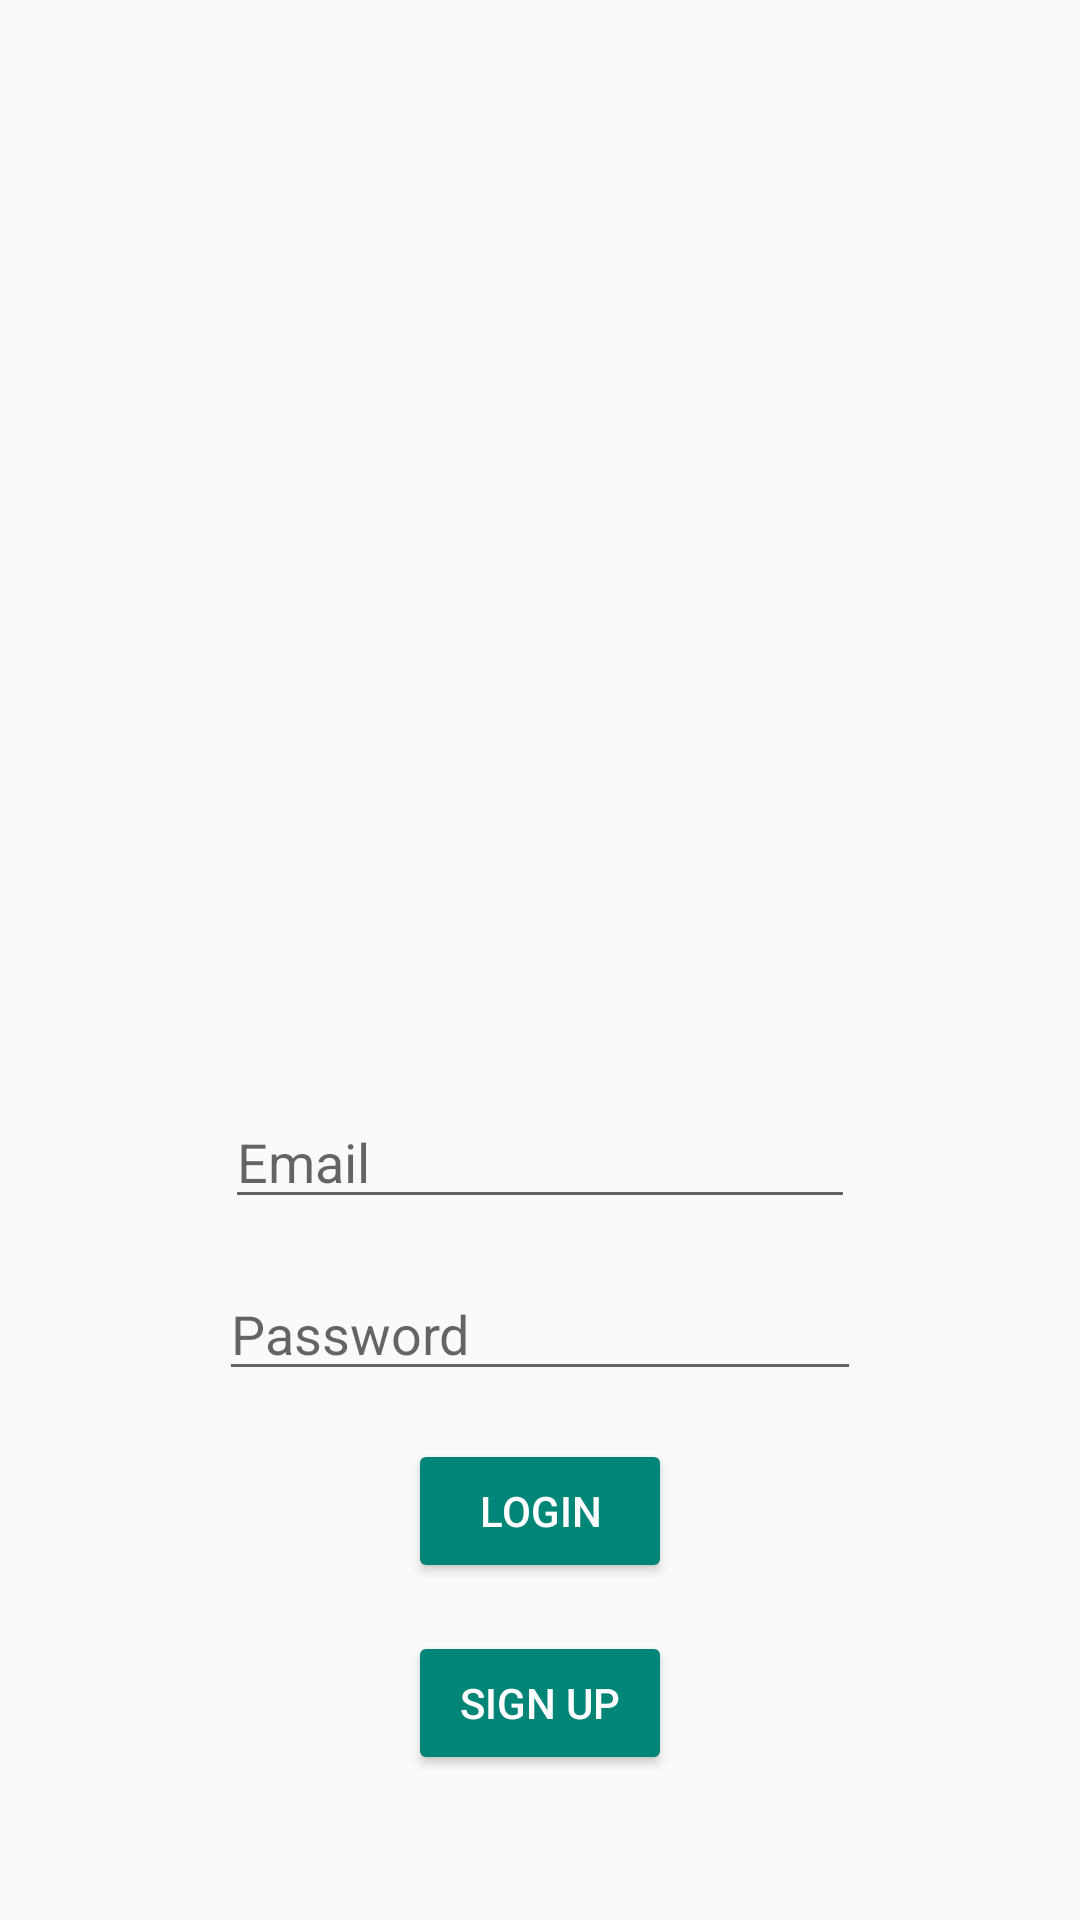

Here is an Android app screen rendered from its layout file. Give the layout XML and the strings, colors and styles it references.
<!-- AndroidManifest.xml: activity theme AppTheme.NoActionBar -->
<!-- res/layout/activity_main.xml -->
<?xml version="1.0" encoding="utf-8"?>
<androidx.constraintlayout.widget.ConstraintLayout xmlns:android="http://schemas.android.com/apk/res/android"
    xmlns:app="http://schemas.android.com/apk/res-auto"
    xmlns:tools="http://schemas.android.com/tools"
    android:layout_width="match_parent"
    android:layout_height="match_parent"
    tools:context=".MainActivity">


    <LinearLayout
        android:layout_width="match_parent"
        android:layout_height="match_parent"
        android:orientation="vertical"
        android:gravity="center">

        <ImageView
            android:id="@+id/imageView"
            android:layout_width="395dp"
            android:layout_height="357dp"
            app:srcCompat="@mipmap/ic_launcher_foreground" />

        <LinearLayout
            android:layout_width="match_parent"
            android:layout_height="match_parent"
            android:orientation="vertical"
            android:layout_gravity="center">

            <EditText
                android:id="@+id/loginEmailField"
                android:layout_width="wrap_content"
                android:layout_height="wrap_content"
                android:layout_marginStart="8dp"
                android:layout_marginTop="8dp"
                android:layout_marginEnd="8dp"
                android:layout_marginBottom="8dp"
                android:ems="10"
                android:hint="Email"
                android:inputType="textPersonName"
                android:layout_gravity="center"/>

            <EditText
                android:id="@+id/loginPasswordField"
                android:layout_width="214dp"
                android:layout_height="wrap_content"
                android:layout_marginStart="8dp"
                android:layout_marginTop="8dp"
                android:layout_marginEnd="8dp"
                android:layout_marginBottom="8dp"
                android:ems="10"
                android:hint="Password"
                android:inputType="textPersonName"
                android:layout_gravity="center"/>

            <LinearLayout
                android:layout_width="match_parent"
                android:layout_height="wrap_content"
                android:orientation="horizontal"
                android:layout_gravity="center"/>

                <Button
                    android:id="@+id/loginButton"
                    style="@style/Widget.AppCompat.Button.Colored"
                    android:layout_width="wrap_content"
                    android:layout_height="wrap_content"
                    android:layout_marginStart="8dp"
                    android:layout_marginTop="8dp"
                    android:layout_marginEnd="8dp"
                    android:layout_marginBottom="8dp"
                    android:text="Login"
                    android:layout_gravity="center"/>

                <Button
                    android:id="@+id/signupButton"
                    style="@style/Widget.AppCompat.Button.Colored"
                    android:layout_width="88dp"
                    android:layout_height="wrap_content"
                    android:layout_marginStart="8dp"
                    android:layout_marginTop="8dp"
                    android:layout_marginEnd="8dp"
                    android:layout_marginBottom="8dp"
                    android:text="Sign Up"
                    android:layout_gravity="center"/>
            </LinearLayout>
        </LinearLayout>

</androidx.constraintlayout.widget.ConstraintLayout>
<!-- resources referenced by this layout -->
<resources>
  <!-- mipmap ic_launcher_foreground: png bitmap (mipmap-hdpi, 3958 bytes) -->
  <style name="AppTheme.NoActionBar">
          <item name="windowActionBar">false</item>
          <item name="windowNoTitle">true</item>
      </style>
</resources>
